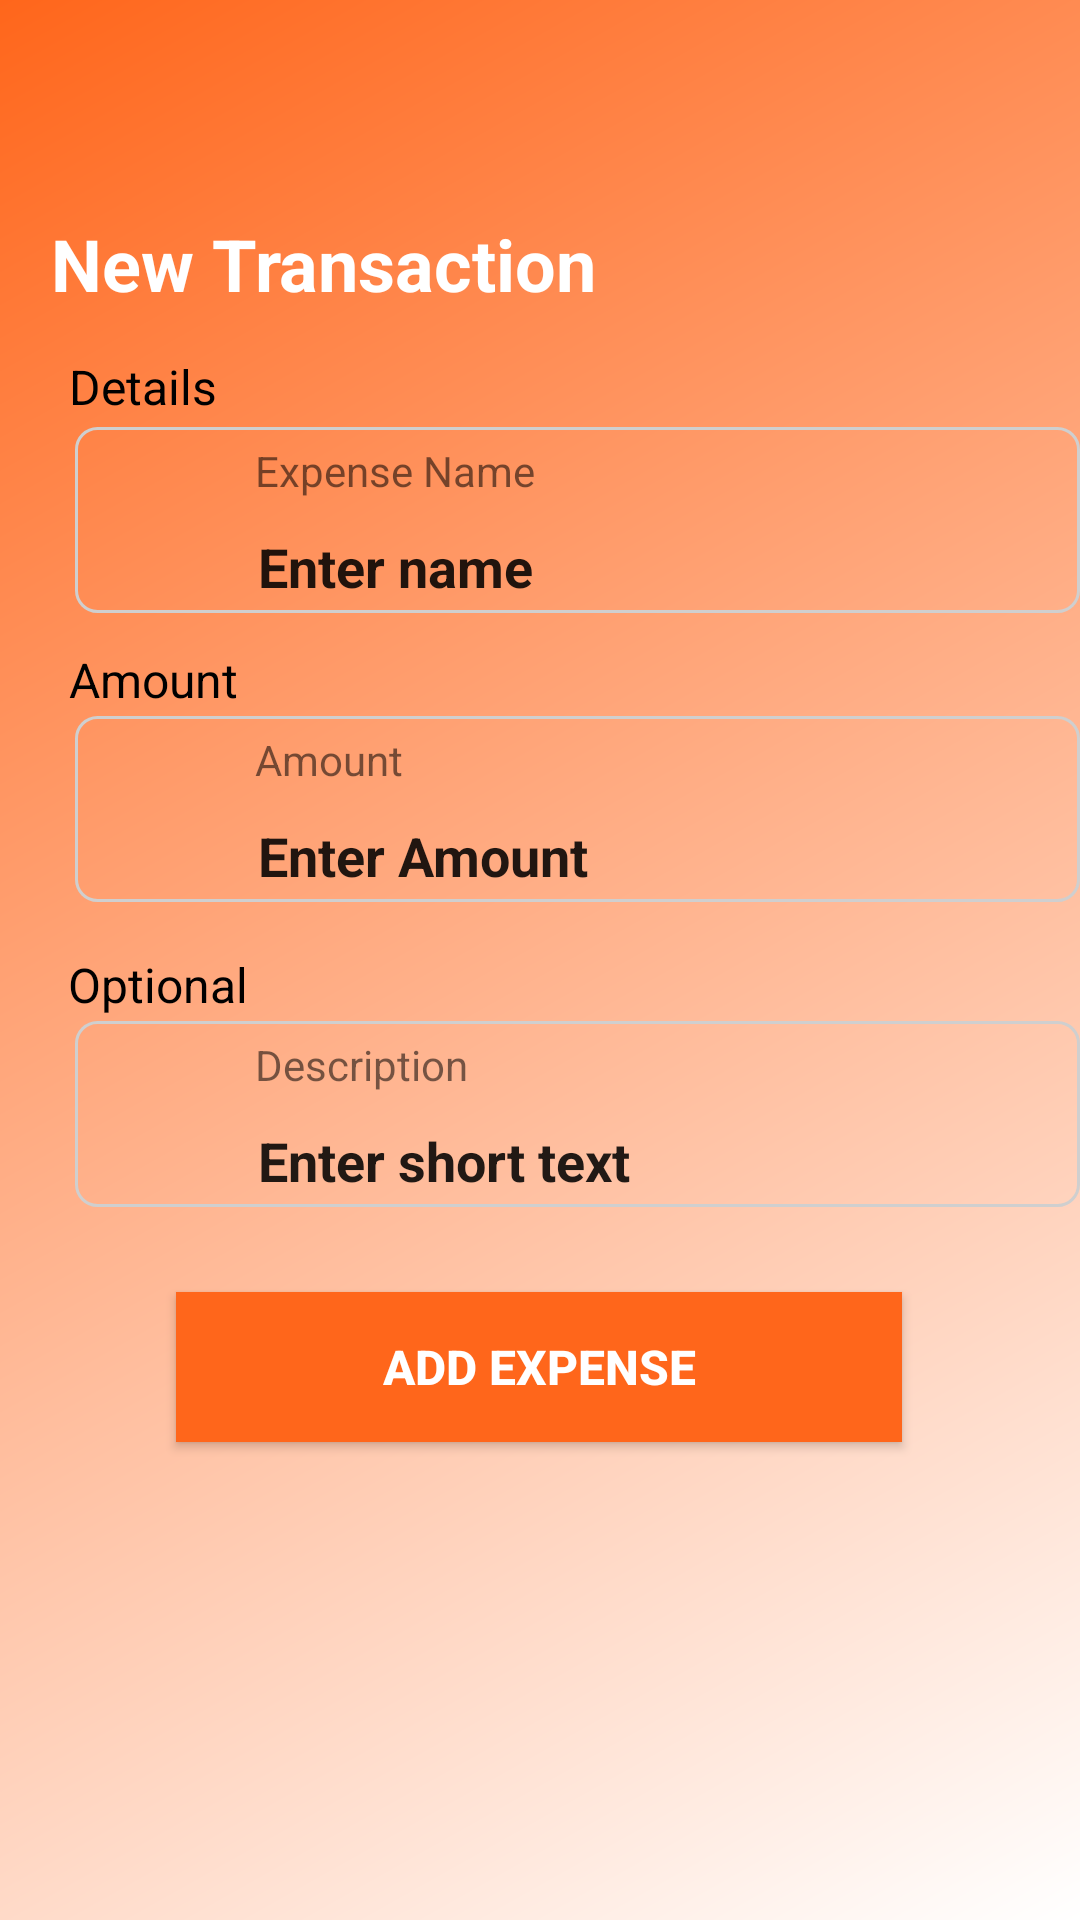

Reconstruct the res/layout file that produces this screen, plus the resources it refers to.
<!-- AndroidManifest.xml: application theme Theme.Partial -->
<!-- res/layout/addexpenses.xml -->
<?xml version="1.0" encoding="utf-8"?>
<androidx.constraintlayout.widget.ConstraintLayout xmlns:android="http://schemas.android.com/apk/res/android"
    xmlns:app="http://schemas.android.com/apk/res-auto"
    xmlns:tools="http://schemas.android.com/tools"
    android:layout_width="match_parent"
    android:layout_height="match_parent"
    android:background="@drawable/optionpane">


    <View
        android:id="@+id/back"
        android:layout_width="30dp"
        android:layout_height="30dp"
        android:background="@drawable/arrow_back"
        app:layout_constraintBottom_toBottomOf="parent"
        app:layout_constraintEnd_toEndOf="parent"
        app:layout_constraintHorizontal_bias="0.07"
        app:layout_constraintStart_toStartOf="parent"
        app:layout_constraintTop_toTopOf="parent"
        app:layout_constraintVertical_bias="0.045" />

    <TextView
        android:id="@+id/textView2"
        android:layout_width="wrap_content"
        android:layout_height="wrap_content"
        android:text="New Transaction               "
        android:textColor="@color/white"
        android:textSize="24dp"
        android:textStyle="bold"
        app:layout_constraintBottom_toBottomOf="parent"
        app:layout_constraintEnd_toEndOf="parent"
        app:layout_constraintHorizontal_bias="0.195"
        app:layout_constraintStart_toStartOf="parent"
        app:layout_constraintTop_toTopOf="parent"
        app:layout_constraintVertical_bias="0.118" />

    <TextView
        android:id="@+id/tv2"
        android:layout_width="wrap_content"
        android:layout_height="wrap_content"
        android:text="Details"
        android:textColor="@color/black"
        android:textSize="16dp"

        app:layout_constraintBottom_toBottomOf="parent"
        app:layout_constraintEnd_toEndOf="parent"
        app:layout_constraintHorizontal_bias="0.074"
        app:layout_constraintStart_toStartOf="parent"
        app:layout_constraintTop_toTopOf="parent"
        app:layout_constraintVertical_bias="0.191" />

    <TextView
        android:id="@+id/tv"
        android:layout_width="wrap_content"
        android:layout_height="wrap_content"
        android:text="Amount"
        android:textColor="@color/black"
        android:textSize="16dp"

        app:layout_constraintBottom_toBottomOf="parent"
        app:layout_constraintEnd_toEndOf="parent"
        app:layout_constraintHorizontal_bias="0.076"
        app:layout_constraintStart_toStartOf="parent"
        app:layout_constraintTop_toTopOf="parent"
        app:layout_constraintVertical_bias="0.349" />

    <TextView
        android:id="@+id/tv3"
        android:layout_width="wrap_content"
        android:layout_height="wrap_content"
        android:text="Optional"
        android:textColor="@color/black"
        android:textSize="16dp"

        app:layout_constraintBottom_toBottomOf="parent"
        app:layout_constraintEnd_toEndOf="parent"
        app:layout_constraintHorizontal_bias="0.076"
        app:layout_constraintStart_toStartOf="parent"
        app:layout_constraintTop_toTopOf="parent"
        app:layout_constraintVertical_bias="0.513" />

    <RelativeLayout
        android:id="@+id/grname"
        android:layout_width="match_parent"
        android:layout_height="68dp"
        app:layout_constraintBottom_toBottomOf="parent"
        app:layout_constraintEnd_toEndOf="parent"
        app:layout_constraintHorizontal_bias="0.0"
        app:layout_constraintStart_toStartOf="parent"
        app:layout_constraintTop_toTopOf="parent"
        app:layout_constraintVertical_bias="0.249">

        <View
            android:id="@+id/rect"
            android:layout_width="360dp"
            android:layout_height="62dp"
            android:layout_marginStart="25dp"
            android:background="@drawable/gray_rect"
            app:layout_constraintBottom_toBottomOf="parent"
            app:layout_constraintEnd_toEndOf="parent"
            app:layout_constraintHorizontal_bias="0.435"
            app:layout_constraintStart_toStartOf="parent"
            app:layout_constraintTop_toTopOf="parent"
            app:layout_constraintVertical_bias="0.251" />

        <TextView
            android:id="@+id/textView3"
            android:layout_width="wrap_content"
            android:layout_height="wrap_content"
            android:layout_marginStart="85dp"
            android:text="Expense Name"
            android:textSize="14dp"
            android:layout_marginTop="5dp"
            app:layout_constraintBottom_toBottomOf="parent"
            app:layout_constraintEnd_toEndOf="parent"
            app:layout_constraintHorizontal_bias="0.233"
            app:layout_constraintStart_toStartOf="parent"
            app:layout_constraintTop_toTopOf="parent"
            app:layout_constraintVertical_bias="0.25" />

        <EditText
            android:id="@+id/editTextTextPersonName"
            android:layout_width="293dp"
            android:layout_height="46dp"
            android:layout_marginStart="82dp"
            android:layout_marginTop="22dp"
            android:layout_marginBottom="0dp"
            android:backgroundTint="@android:color/transparent"
            android:ems="10"
            android:inputType="textPersonName"
            android:text="Enter name"
            android:textStyle="bold"
            app:layout_constraintBottom_toBottomOf="parent"
            app:layout_constraintEnd_toEndOf="parent"
            app:layout_constraintHorizontal_bias="0.644"
            app:layout_constraintStart_toStartOf="parent"
            app:layout_constraintTop_toTopOf="parent"
            app:layout_constraintVertical_bias="0.268" />

    </RelativeLayout>

    <RelativeLayout
        android:id="@+id/grname1"
        android:layout_width="match_parent"
        android:layout_height="68dp"
        app:layout_constraintBottom_toBottomOf="parent"
        app:layout_constraintEnd_toEndOf="parent"
        app:layout_constraintHorizontal_bias="1.0"
        app:layout_constraintStart_toStartOf="parent"
        app:layout_constraintTop_toTopOf="parent"
        app:layout_constraintVertical_bias="0.417">

        <View
            android:id="@+id/rect2"
            android:layout_width="360dp"
            android:layout_height="62dp"
            android:layout_marginStart="25dp"
            android:background="@drawable/gray_rect"
            app:layout_constraintBottom_toBottomOf="parent"
            app:layout_constraintEnd_toEndOf="parent"
            app:layout_constraintHorizontal_bias="0.435"
            app:layout_constraintStart_toStartOf="parent"
            app:layout_constraintTop_toTopOf="parent"
            app:layout_constraintVertical_bias="0.251" />

        <TextView
            android:id="@+id/textView4"
            android:layout_width="wrap_content"
            android:layout_height="wrap_content"
            android:layout_marginStart="85dp"
            android:layout_marginTop="5dp"
            android:text="Amount"
            android:textSize="14dp"
            app:layout_constraintBottom_toBottomOf="parent"
            app:layout_constraintEnd_toEndOf="parent"
            app:layout_constraintHorizontal_bias="0.233"
            app:layout_constraintStart_toStartOf="parent"
            app:layout_constraintTop_toTopOf="parent"
            app:layout_constraintVertical_bias="0.25" />

        <EditText
            android:id="@+id/editAmount"
            android:layout_width="293dp"
            android:layout_height="46dp"
            android:layout_marginStart="82dp"
            android:layout_marginTop="22dp"
            android:layout_marginBottom="0dp"
            android:backgroundTint="@android:color/transparent"
            android:ems="10"
            android:inputType="numberDecimal|text"
            android:text="Enter Amount"
            android:textStyle="bold"
            app:layout_constraintBottom_toBottomOf="parent"
            app:layout_constraintEnd_toEndOf="parent"
            app:layout_constraintHorizontal_bias="0.644"
            app:layout_constraintStart_toStartOf="parent"
            app:layout_constraintTop_toTopOf="parent"
            app:layout_constraintVertical_bias="0.268" />



    </RelativeLayout>

    <RelativeLayout
        android:id="@+id/grname2"
        android:layout_width="match_parent"
        android:layout_height="68dp"
        app:layout_constraintBottom_toBottomOf="parent"
        app:layout_constraintEnd_toEndOf="parent"
        app:layout_constraintHorizontal_bias="1.0"
        app:layout_constraintStart_toStartOf="parent"
        app:layout_constraintTop_toTopOf="parent"
        app:layout_constraintVertical_bias="0.595">

        <View
            android:id="@+id/rect3"
            android:layout_width="360dp"
            android:layout_height="62dp"
            android:layout_marginStart="25dp"
            android:background="@drawable/gray_rect"
            app:layout_constraintBottom_toBottomOf="parent"
            app:layout_constraintEnd_toEndOf="parent"
            app:layout_constraintHorizontal_bias="0.435"
            app:layout_constraintStart_toStartOf="parent"
            app:layout_constraintTop_toTopOf="parent"
            app:layout_constraintVertical_bias="0.251" />
        <TextView
            android:id="@+id/textView5"
            android:layout_width="wrap_content"
            android:layout_height="wrap_content"
            android:layout_marginStart="85dp"
            android:layout_marginTop="5dp"
            android:text="Description"
            android:textSize="14dp"
            app:layout_constraintBottom_toBottomOf="parent"
            app:layout_constraintEnd_toEndOf="parent"
            app:layout_constraintHorizontal_bias="0.233"
            app:layout_constraintStart_toStartOf="parent"
            app:layout_constraintTop_toTopOf="parent"
            app:layout_constraintVertical_bias="0.25" />

        <EditText
            android:id="@+id/editDescription"
            android:layout_width="293dp"
            android:layout_height="46dp"
            android:layout_marginStart="82dp"
            android:layout_marginTop="22dp"
            android:layout_marginBottom="0dp"
            android:backgroundTint="@android:color/transparent"
            android:ems="10"
            android:inputType="textPersonName"
            android:text="Enter short text"
            android:textStyle="bold"
            app:layout_constraintBottom_toBottomOf="parent"
            app:layout_constraintEnd_toEndOf="parent"
            app:layout_constraintHorizontal_bias="0.644"
            app:layout_constraintStart_toStartOf="parent"
            app:layout_constraintTop_toTopOf="parent"
            app:layout_constraintVertical_bias="0.268" />

    </RelativeLayout>

    <androidx.appcompat.widget.AppCompatButton
        android:id="@+id/buttonYesDel"
        android:layout_width="242dp"
        android:layout_height="50dp"
        android:background="@color/legitorange"
        android:text="Add Expense"
        android:textColor="@android:color/white"
        android:textSize="16dp"
        android:textStyle="bold"
        app:layout_constraintBottom_toBottomOf="parent"
        app:layout_constraintEnd_toEndOf="parent"
        app:layout_constraintHorizontal_bias="0.497"
        app:layout_constraintStart_toStartOf="parent"
        app:layout_constraintTop_toTopOf="parent"
        app:layout_constraintVertical_bias="0.73" />
</androidx.constraintlayout.widget.ConstraintLayout>
<!-- resources referenced by this layout -->
<resources>
  <color name="black">#FF000000</color>
  <color name="legitorange">#FF661B</color>
  <color name="white">#FFFFFFFF</color>
  <!-- drawable gray_rect (drawable) -->
  <?xml version="1.0" encoding="utf-8"?>
  <shape xmlns:android="http://schemas.android.com/apk/res/android">
  
      <solid android:color="@android:color/transparent" />
      <stroke
          android:width="1dp"
          android:color="@color/grey" />
      <corners android:radius="7dp" />
  
  </shape>
  <!-- drawable optionpane (drawable) -->
  <shape xmlns:tools="http://schemas.android.com/tools"
      xmlns:android="http://schemas.android.com/apk/res/android"
      tools:ignore="ExtraText">
      <gradient
          android:startColor="#FF661B"
  
          android:endColor="#FFFFFF"
          android:angle="315"
          android:type="linear">
  
      </gradient>
  </shape>
  <style name="Theme.Partial" parent="Theme.MaterialComponents.DayNight.NoActionBar">
          
          <item name="colorPrimary">@color/white</item>
          <item name="colorPrimaryVariant">@color/legitorange</item>
          <item name="colorOnPrimary">@color/orange</item>
          
          <item name="colorSecondary">@color/white</item>
          <item name="colorSecondaryVariant">@color/orange</item>
          <item name="colorOnSecondary">@color/white</item>
          
          <item name="android:statusBarColor">?attr/colorPrimaryVariant</item>
          
      </style>
  <color name="grey">#CFCFCF</color>
  <color name="orange">#F61A08</color>
</resources>
